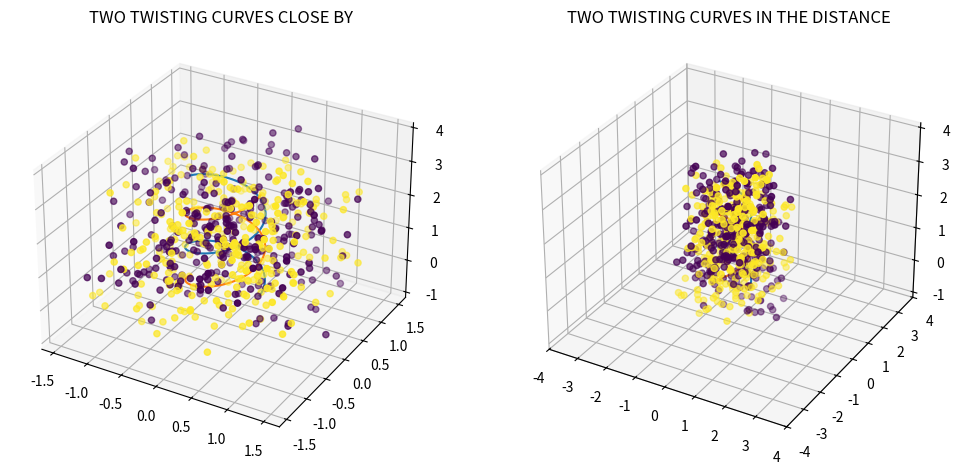

The script that saved this image:
import time

import numpy as np
from matplotlib import pyplot as plt

#from math import pi, sin, cos

from numpy import linspace, cos, sin, pi

from numpy.random import default_rng

def make_dna(n_samples: int = 300, center_box = (-1.0, 1.0),
             width: float  = 0.5, min_u: float = 0.0, max_u: float = 3 * pi):
    # ВЫЧИСЛЕНИЯ
    rng = default_rng()
    u = linspace(min_u, max_u, n_samples)
    x1, x2 = width * cos(u), - width * cos(u)
    y1, y2 = width * sin(u), - width * sin(u)
    z1, z2 = u / pi, u / pi

    x_nod1, y_nod1, z_nod1 = [], [], []
    x_nod2, y_nod2, z_nod2 = [], [], []
    for i in range(n_samples):
        for axis_nod_i, axis_i in zip([x_nod1, y_nod1, z_nod1, x_nod2, y_nod2, z_nod2], [x1, y1, z1, x2, y2, z2]):
            axis_nod_i.append(axis_i[i] + rng.uniform(low=center_box[0], high=center_box[1]))

    label1 = [0] * len(x_nod1)
    label2 = [1] * len(x_nod2)

    return [[x_nod1 + x_nod2, y_nod1 + y_nod2, z_nod1 + z_nod2], [x1, y1, z1],  [x2, y2, z2]], [label1, label2]

if __name__ == '__main__':
    tic = time.process_time()
    Data, label = make_dna()
    toc = time.process_time()
    print(f"Вычисление заняло {toc - tic:0.4f} секунд")

    x_nod1, y_nod1, z_nod1 = Data[0][0], Data[0][1], Data[0][2]
    #x_nod2, y_nod2, z_nod2 = Data[1][0], Data[1][1], Data[1][2]

    x1, y1, z1 = Data[1][0], Data[1][1], Data[1][2]
    x2, y2, z2 = Data[2][0], Data[2][1], Data[2][2]

    # ГРАФИКИ
    fig = plt.figure(figsize=(12, 12))
    ax = fig.add_subplot(1, 2, 1, projection='3d')
    ax.plot3D(x1, y1, z1)
    ax.plot3D(x2, y2, z2)
    ax.scatter(x_nod1, y_nod1, z_nod1, c=label)
    plt.title('TWO TWISTING CURVES CLOSE BY')

    ax = fig.add_subplot(1, 2, 2, projection='3d')
    ax.plot3D(x1, y1, z1)
    ax.plot3D(x2, y2, z2)
    ax.scatter(x_nod1, y_nod1, z_nod1, c=label)
    #ax.scatter(x_nod2, y_nod2, z_nod2)
    plt.xlim([-4, 4])
    plt.ylim([-4, 4])
    plt.title('TWO TWISTING CURVES IN THE DISTANCE')
    plt.show()